5-way image classification set "Durian_Leaf_Diseases" from GitHub (tmai110605/DurianLeafDisease); label vocabulary: algal, allocaridara attack, blight, healthy, phomopsis.

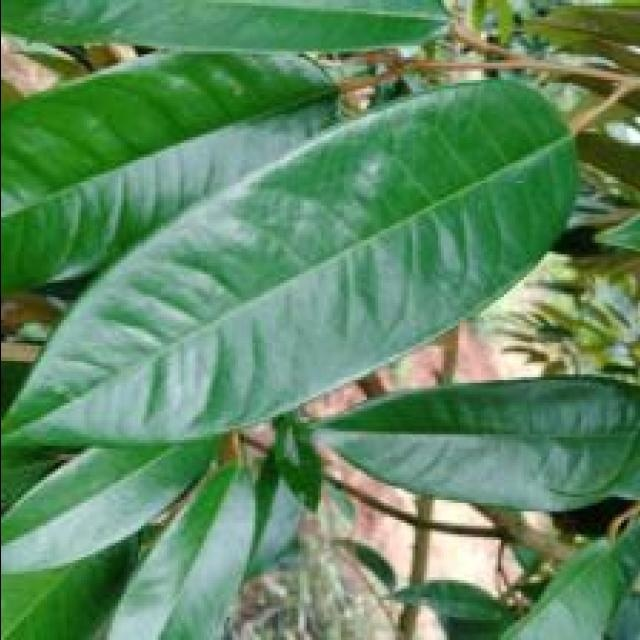
Label: healthy

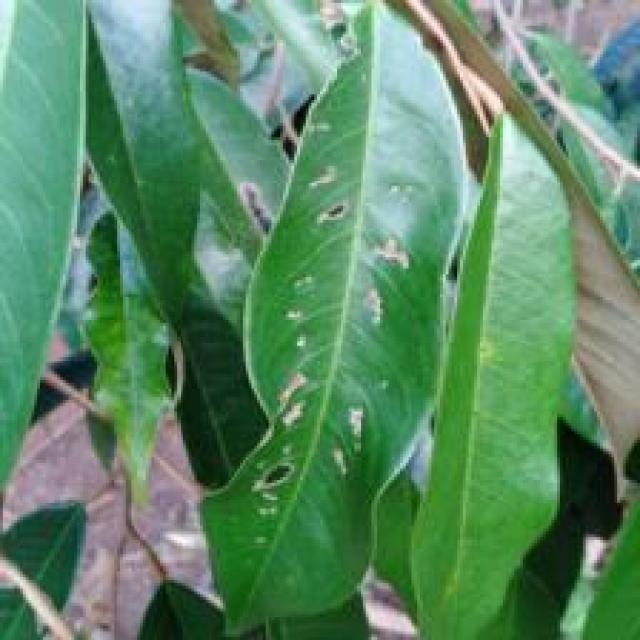
Label: allocaridara attack

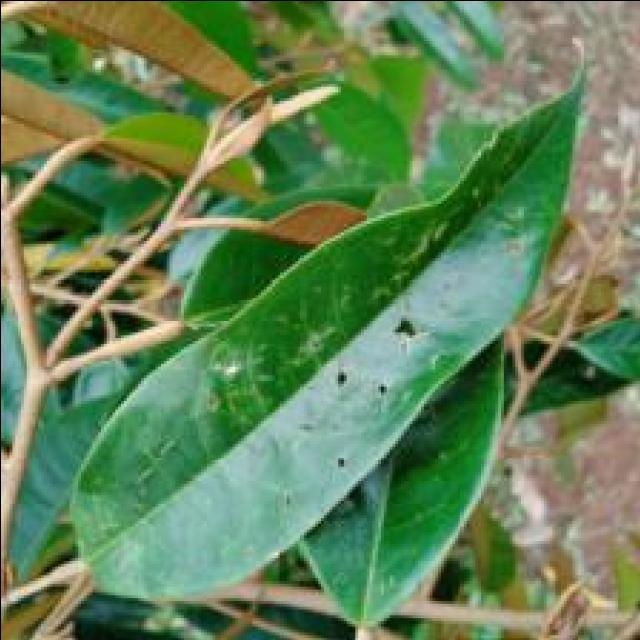
Label: allocaridara attack

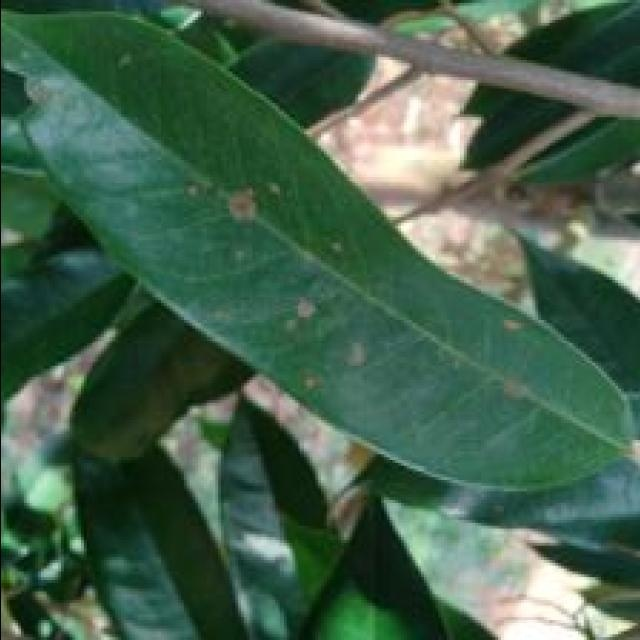
Label: algal

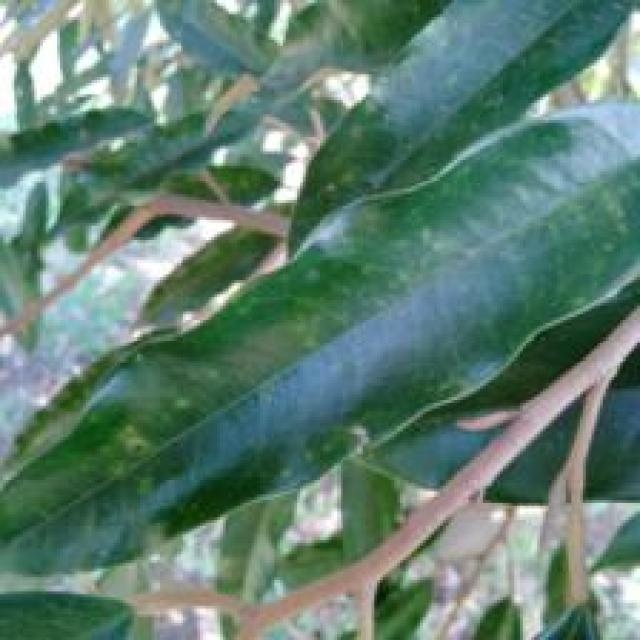
Label: phomopsis

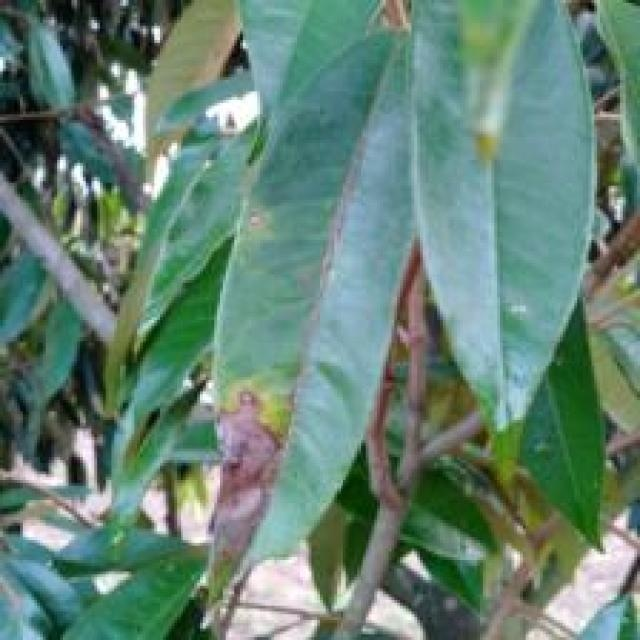
Label: blight
